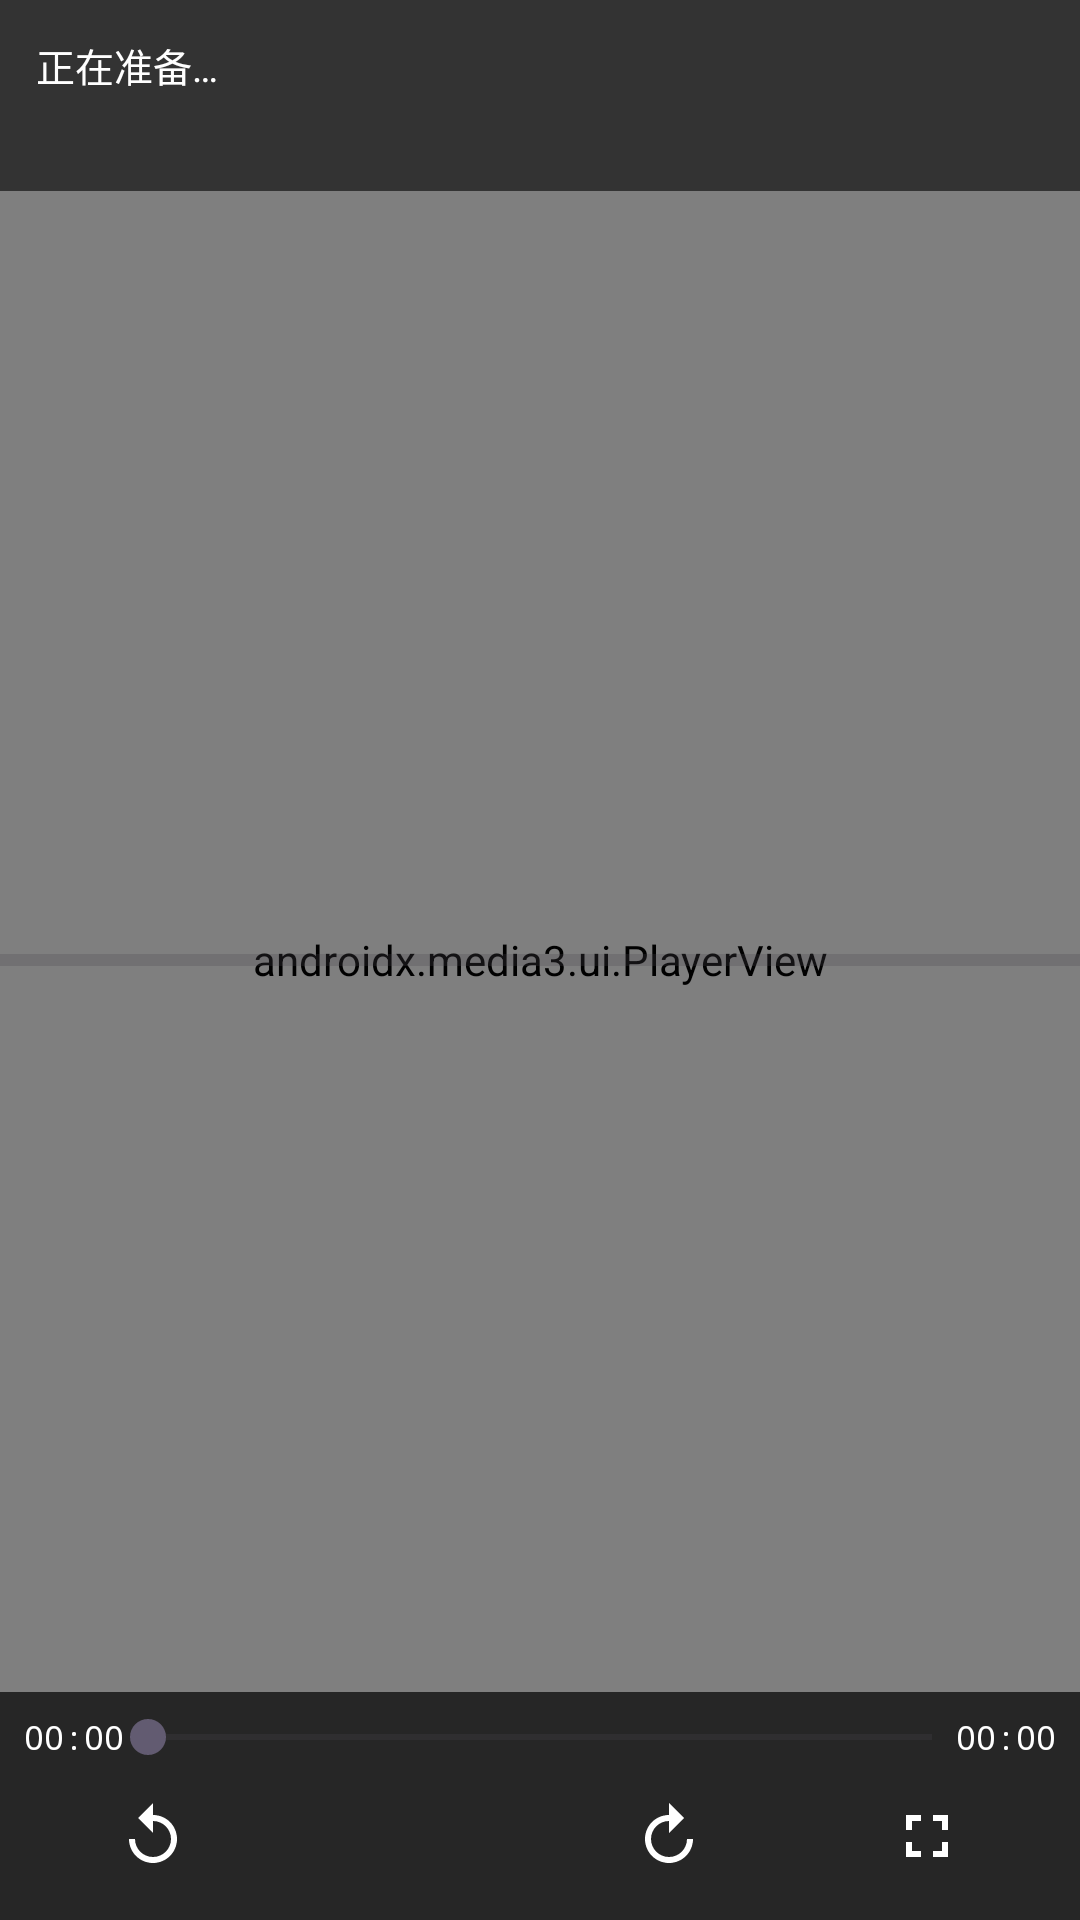

Write the Android layout XML for this screen, with the resource values it uses.
<!-- AndroidManifest.xml: activity theme Theme.ResFind.Player -->
<!-- res/layout/activity_play.xml -->
<?xml version="1.0" encoding="utf-8"?>
<FrameLayout xmlns:android="http://schemas.android.com/apk/res/android"
    xmlns:app="http://schemas.android.com/apk/res-auto"
    android:id="@+id/rootPlay"
    android:layout_width="match_parent"
    android:layout_height="match_parent"
    android:background="#000000">

    
    <androidx.media3.ui.PlayerView
        android:id="@+id/playerView"
        android:layout_width="match_parent"
        android:layout_height="match_parent"
        app:resize_mode="fit"
        app:show_buffering="never"
        app:use_controller="false" />

    
    <LinearLayout
        android:id="@+id/topBar"
        android:layout_width="match_parent"
        android:layout_height="wrap_content"
        android:layout_gravity="top"
        android:orientation="vertical"
        android:background="#99000000"
        android:padding="12dp">

        <TextView
            android:id="@+id/tvPlayTip"
            android:layout_width="match_parent"
            android:layout_height="wrap_content"
            android:textColor="#FFFFFF"
            android:textSize="13sp"
            android:maxLines="2"
            android:ellipsize="end"
            android:text="正在准备…" />

        <TextView
            android:id="@+id/tvPlayStats"
            android:layout_width="match_parent"
            android:layout_height="wrap_content"
            android:layout_marginTop="4dp"
            android:textColor="#B3FFFFFF"
            android:textSize="12sp"
            android:text="" />
    </LinearLayout>

    
    <ProgressBar
        android:id="@+id/playProgress"
        style="?android:attr/progressBarStyleHorizontal"
        android:layout_width="match_parent"
        android:layout_height="wrap_content"
        android:layout_gravity="center_vertical"
        android:max="100"
        android:progress="0" />

    
    <LinearLayout
        android:id="@+id/bottomBar"
        android:layout_width="match_parent"
        android:layout_height="wrap_content"
        android:layout_gravity="bottom"
        android:orientation="vertical"
        android:background="#B3000000"
        android:paddingStart="8dp"
        android:paddingEnd="8dp"
        android:paddingTop="6dp"
        android:paddingBottom="6dp">

        
        <LinearLayout
            android:layout_width="match_parent"
            android:layout_height="wrap_content"
            android:orientation="horizontal"
            android:gravity="center_vertical">

            <TextView
                android:id="@+id/tvCurTime"
                android:layout_width="wrap_content"
                android:layout_height="wrap_content"
                android:textColor="#FFFFFF"
                android:textSize="11sp"
                android:fontFamily="monospace"
                android:text="00:00" />

            <SeekBar
                android:id="@+id/seekBar"
                android:layout_width="0dp"
                android:layout_height="wrap_content"
                android:layout_weight="1"
                android:max="1000"
                android:paddingStart="8dp"
                android:paddingEnd="8dp" />

            <TextView
                android:id="@+id/tvTotalTime"
                android:layout_width="wrap_content"
                android:layout_height="wrap_content"
                android:textColor="#FFFFFF"
                android:textSize="11sp"
                android:fontFamily="monospace"
                android:text="00:00" />
        </LinearLayout>

        
        <LinearLayout
            android:layout_width="match_parent"
            android:layout_height="wrap_content"
            android:orientation="horizontal"
            android:gravity="center_vertical"
            android:paddingTop="2dp">

            <ImageButton
                android:id="@+id/btnReplay"
                android:layout_width="0dp"
                android:layout_height="44dp"
                android:layout_weight="1"
                android:background="?android:attr/selectableItemBackground"
                android:src="@drawable/ic_replay10"
                android:contentDescription="后退10秒" />

            <ImageButton
                android:id="@+id/btnPlayPause"
                android:layout_width="0dp"
                android:layout_height="44dp"
                android:layout_weight="1"
                android:background="?android:attr/selectableItemBackground"
                android:src="@drawable/ic_pause"
                android:contentDescription="暂停" />

            <ImageButton
                android:id="@+id/btnForward"
                android:layout_width="0dp"
                android:layout_height="44dp"
                android:layout_weight="1"
                android:background="?android:attr/selectableItemBackground"
                android:src="@drawable/ic_forward10"
                android:contentDescription="前进10秒" />

            <ImageButton
                android:id="@+id/btnFullscreen"
                android:layout_width="0dp"
                android:layout_height="44dp"
                android:layout_weight="1"
                android:background="?android:attr/selectableItemBackground"
                android:src="@drawable/ic_fullscreen"
                android:contentDescription="全屏" />
        </LinearLayout>
    </LinearLayout>
</FrameLayout>
<!-- resources referenced by this layout -->
<resources>
  <!-- drawable ic_forward10 (drawable) -->
  <vector xmlns:android="http://schemas.android.com/apk/res/android"
      android:width="24dp" android:height="24dp"
      android:viewportWidth="24" android:viewportHeight="24"
      android:tint="#FFFFFF">
      <path android:fillColor="#FFFFFF" android:pathData="M12,5V1l5,5 -5,5V7c-3.31,0 -6,2.69 -6,6s2.69,6 6,6 6,-2.69 6,-6h2c0,4.42 -3.58,8 -8,8s-8,-3.58 -8,-8 3.58,-8 8,-8z" />
  </vector>
  <!-- drawable ic_fullscreen (drawable) -->
  <vector xmlns:android="http://schemas.android.com/apk/res/android"
      android:width="24dp" android:height="24dp"
      android:viewportWidth="24" android:viewportHeight="24"
      android:tint="#FFFFFF">
      <path android:fillColor="#FFFFFF" android:pathData="M7,14H5v5h5v-2H7v-3zM5,10h2V7h3V5H5v5zM17,17h-3v2h5v-5h-2v3zM14,5v2h3v3h2V5h-5z" />
  </vector>
  <!-- drawable ic_replay10 (drawable) -->
  <vector xmlns:android="http://schemas.android.com/apk/res/android"
      android:width="24dp" android:height="24dp"
      android:viewportWidth="24" android:viewportHeight="24"
      android:tint="#FFFFFF">
      <path android:fillColor="#FFFFFF" android:pathData="M12,5V1L7,6l5,5V7c3.31,0 6,2.69 6,6s-2.69,6 -6,6 -6,-2.69 -6,-6H4c0,4.42 3.58,8 8,8s8,-3.58 8,-8 -3.58,-8 -8,-8z" />
  </vector>
  <style name="Theme.ResFind.Player" parent="Theme.Material3.DayNight.NoActionBar">
          <item name="android:statusBarColor">#000000</item>
          <item name="android:navigationBarColor">#000000</item>
          <item name="android:windowBackground">#000000</item>
          <item name="colorPrimary">@color/brand</item>
      </style>
  <color name="brand">#3f51b5</color>
</resources>
